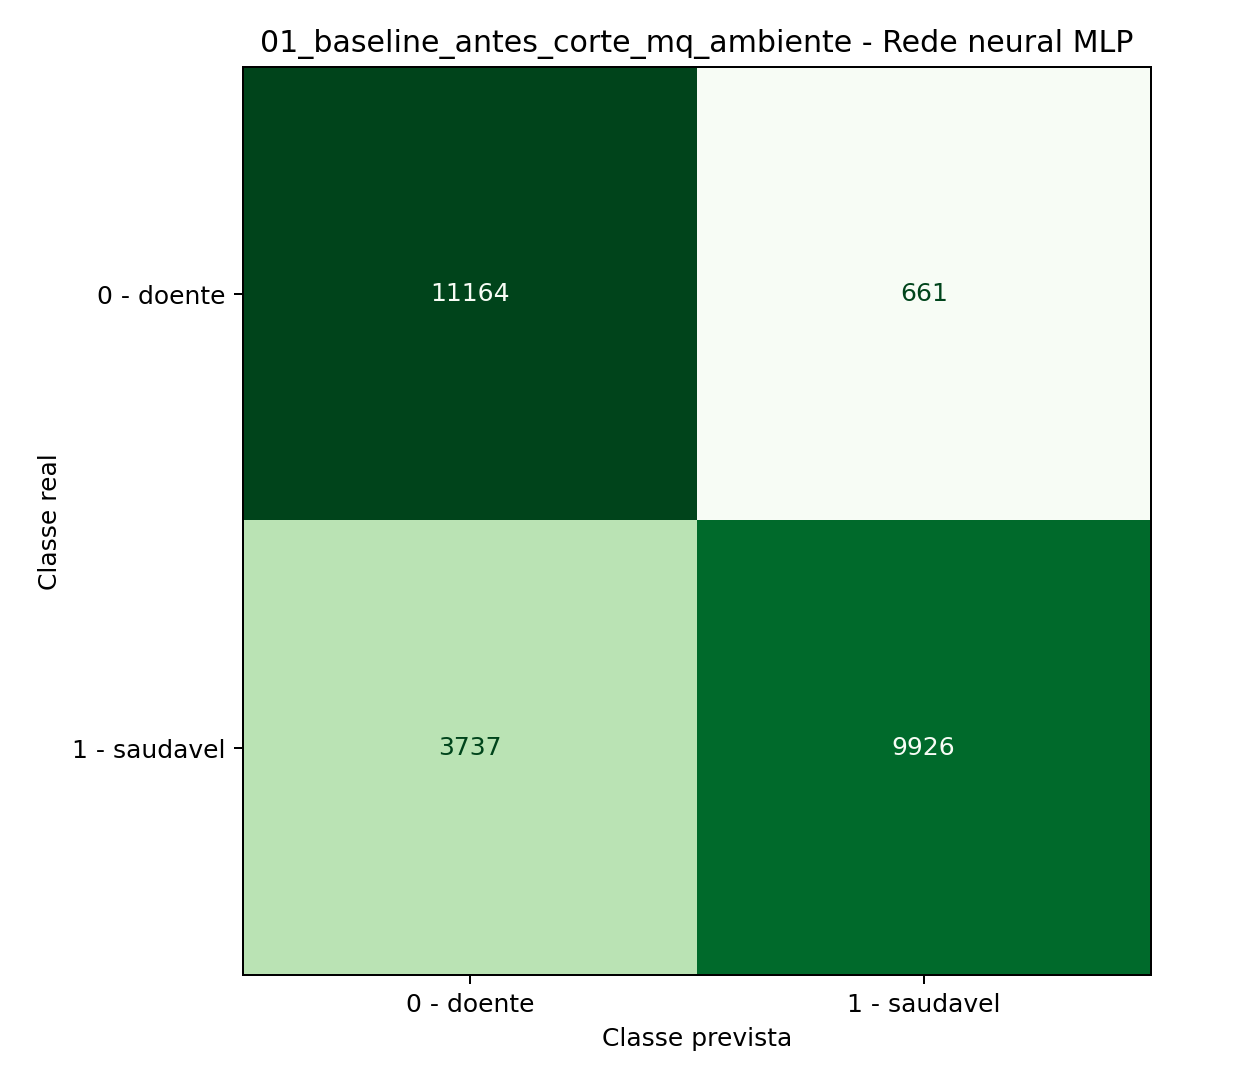

Source data for this figure (header and first rows):
, previsto_0_doente, previsto_1_saudavel
real_0_doente, 11164, 661
real_1_saudavel, 3737, 9926
